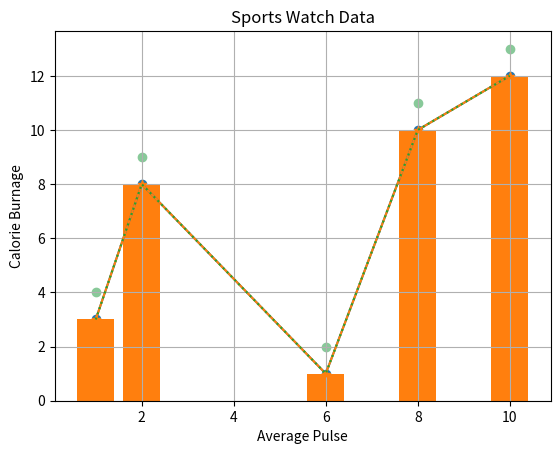

Write the Python code that produced this figure.
# reference https://www.w3schools.com/python/matplotlib_intro.asp

import matplotlib.pyplot as plt
import numpy as np




def plot_bar():
    x_points = np.array([1, 2, 6, 8, 10])
    y_points = np.array([3, 8, 1, 10, 12])
    y2_points = y_points + 1

    plt.plot(x_points, y_points)
    plt.plot(x_points, y_points, marker = '*') # plot with markers
    plt.plot(x_points, y_points, linestyle = 'dotted')
    plt.scatter(x_points, y_points)
    plt.scatter(x_points, y2_points, color = '#88c999')

    plt.bar(x_points, y_points)


    plt.title("Sports Watch Data")
    plt.xlabel("Average Pulse")
    plt.ylabel("Calorie Burnage")

    plt.grid()


    plt.show()

# pie chart
def plot_pie():
    y = np.array([35, 25, 25, 15])
    plt.pie(y)
    plt.show()

plot_bar()
# plot_pie()